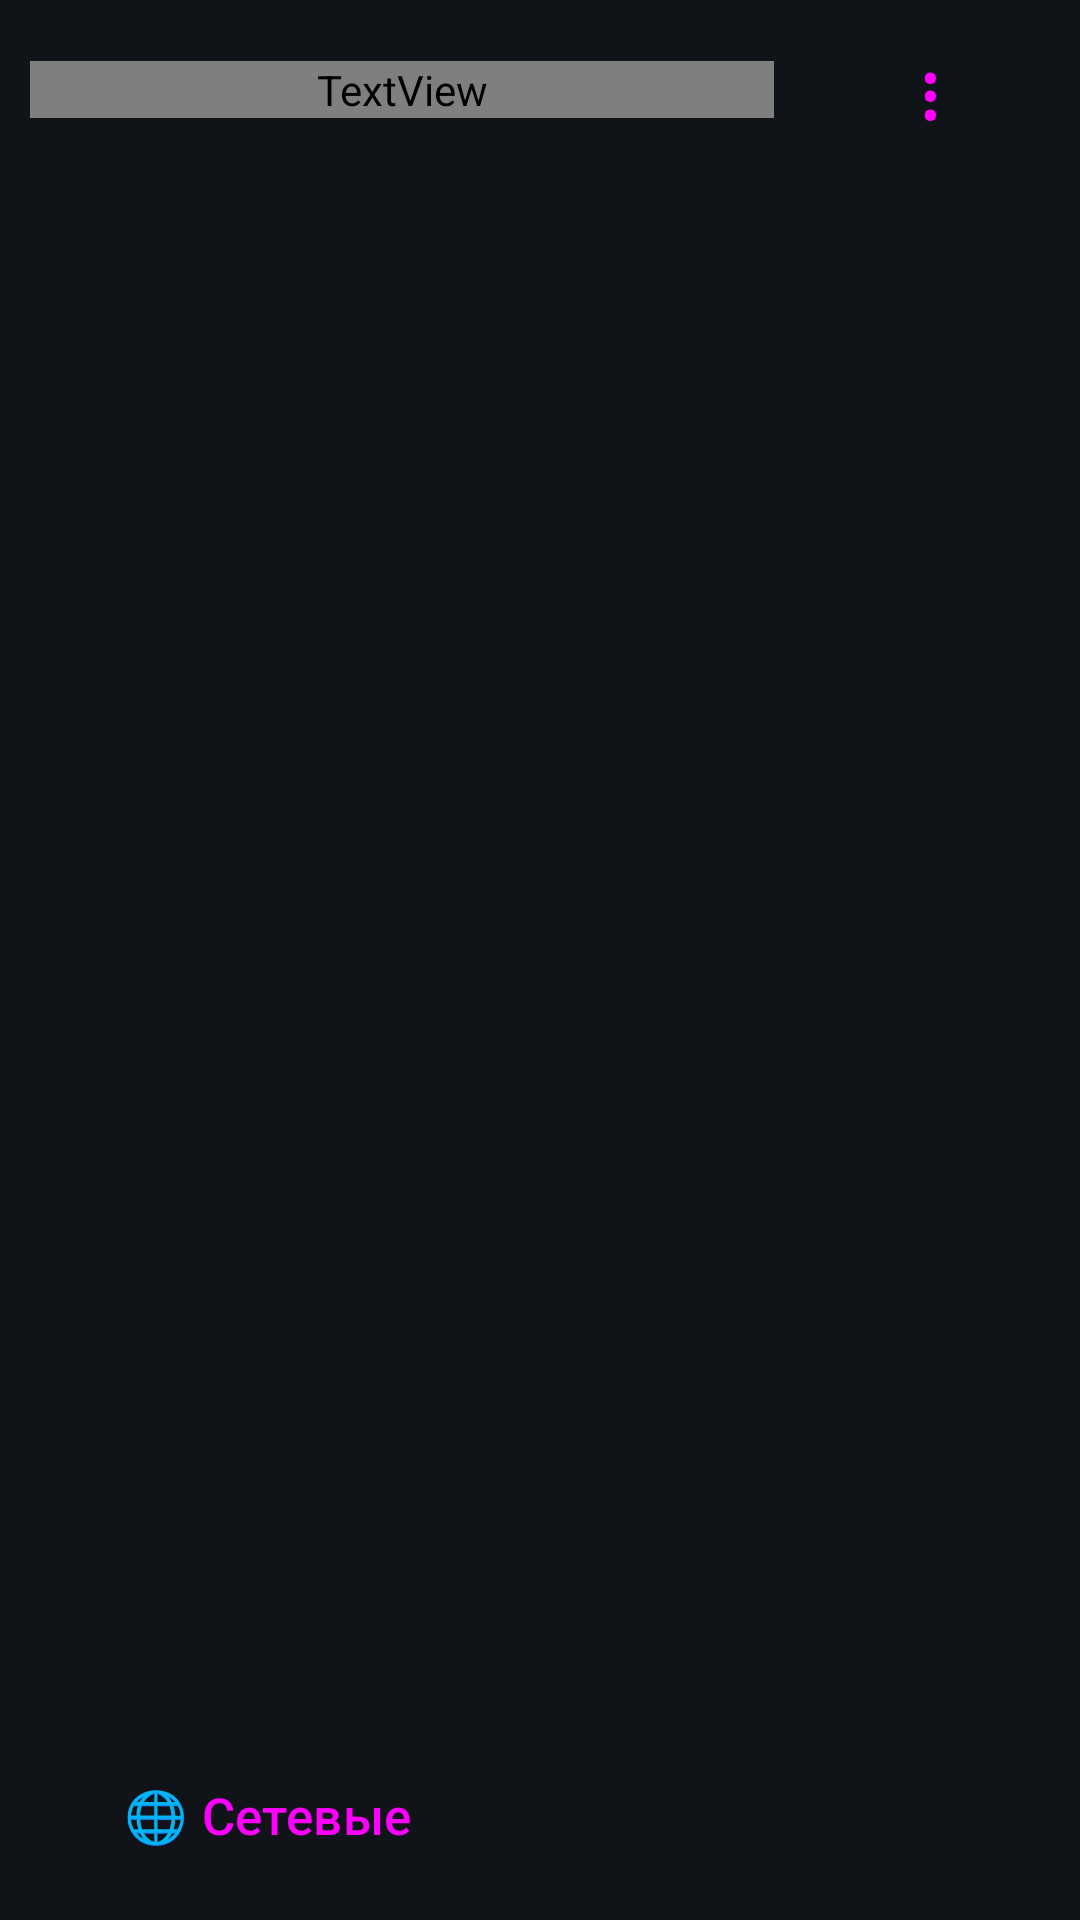

Reconstruct the res/layout file that produces this screen, plus the resources it refers to.
<!-- AndroidManifest.xml: application theme Theme.BookVoice -->
<!-- res/layout/activity_library.xml -->
<?xml version="1.0" encoding="utf-8"?>
<LinearLayout xmlns:android="http://schemas.android.com/apk/res/android"
    xmlns:app="http://schemas.android.com/apk/res-auto"
    android:layout_width="match_parent"
    android:layout_height="match_parent"
    android:background="?attr/bvBg"
    android:orientation="vertical"
    android:padding="6dp">

    
    <LinearLayout
        android:layout_width="match_parent"
        android:layout_height="wrap_content"
        android:gravity="center_vertical"
        android:orientation="horizontal">

        <TextView
            android:id="@+id/tvTitle"
            android:layout_width="0dp"
            android:layout_height="wrap_content"
            android:layout_marginStart="4dp"
            android:layout_weight="1"
            android:ellipsize="end"
            android:focusable="true"
            android:screenReaderFocusable="true"
            android:accessibilityHeading="true"
            android:maxLines="1"
            android:text="@string/go_library"
            android:textAppearance="?attr/textAppearanceTitleLarge"
            android:textColor="?attr/bvInk" />

        <Button
            android:id="@+id/btnMore"
            style="?attr/materialButtonOutlinedStyle"
            android:layout_width="wrap_content"
            android:layout_height="wrap_content"
            android:layout_marginStart="8dp"
            android:contentDescription="@string/lib_more"
            android:text="⋮"
            android:textSize="26sp" />
    </LinearLayout>

    
    <HorizontalScrollView
        android:id="@+id/filterScroll"
        android:layout_width="match_parent"
        android:layout_height="wrap_content"
        android:paddingTop="4dp"
        android:scrollbars="none">

        <LinearLayout
            android:id="@+id/filterBar"
            android:layout_width="wrap_content"
            android:layout_height="wrap_content"
            android:orientation="horizontal" />
    </HorizontalScrollView>

    <View
        android:layout_width="match_parent"
        android:layout_height="1dp"
        android:background="?attr/bvTrack" />

    
    <LinearLayout
        android:id="@+id/filesBar"
        android:layout_width="match_parent"
        android:layout_height="wrap_content"
        android:layout_marginTop="6dp"
        android:orientation="horizontal"
        android:paddingStart="3dp"
        android:paddingEnd="3dp"
        android:visibility="gone">

        <Button
            android:id="@+id/btnFilesJump"
            style="?attr/materialButtonOutlinedStyle"
            android:layout_width="0dp"
            android:layout_height="52dp"
            android:layout_weight="1"
            android:text="@string/files_btn_current"
            android:textSize="16sp" />

        <Button
            android:id="@+id/btnFilesSearch"
            style="?attr/materialButtonOutlinedStyle"
            android:layout_width="0dp"
            android:layout_height="52dp"
            android:layout_marginStart="8dp"
            android:layout_weight="1"
            android:text="@string/files_btn_search"
            android:textSize="16sp" />
    </LinearLayout>

    
    <FrameLayout
        android:layout_width="match_parent"
        android:layout_height="0dp"
        android:layout_weight="1">

        <androidx.recyclerview.widget.RecyclerView
            android:id="@+id/bookList"
            android:layout_width="match_parent"
            android:layout_height="match_parent"
            android:clipToPadding="false"
            android:paddingStart="12dp"
            android:paddingEnd="12dp"
            android:paddingBottom="8dp"
            android:scrollbars="vertical" />

        <TextView
            android:id="@+id/tvEmpty"
            android:layout_width="match_parent"
            android:layout_height="match_parent"
            android:gravity="center"
            android:padding="28dp"
            android:text="@string/books_empty"
            android:textColor="?attr/bvDim"
            android:textSize="18sp"
            android:visibility="gone" />
    </FrameLayout>

    
    <LinearLayout
        android:layout_width="match_parent"
        android:layout_height="wrap_content"
        android:layout_marginTop="6dp"
        android:gravity="center_vertical"
        android:orientation="horizontal"
        android:paddingStart="3dp"
        android:paddingEnd="3dp">

        <Button
            android:id="@+id/btnLast"
            style="?attr/materialButtonOutlinedStyle"
            android:layout_width="0dp"
            android:layout_height="58dp"
            android:layout_weight="1"
            android:ellipsize="end"
            android:gravity="center"
            android:maxLines="1"
            android:text="@string/continue_last"
            android:textSize="17sp"
            android:visibility="gone"
            app:autoSizeTextType="uniform"
            app:autoSizeMinTextSize="10sp"
            app:autoSizeMaxTextSize="17sp"
            app:autoSizeStepGranularity="1sp" />

        <Button
            android:id="@+id/btnCatalogs"
            style="?attr/materialButtonOutlinedStyle"
            android:layout_width="wrap_content"
            android:layout_height="58dp"
            android:layout_marginStart="8dp"
            android:contentDescription="@string/catalog_title"
            android:text="@string/catalog_title_short"
            android:textSize="17sp" />
    </LinearLayout>

</LinearLayout>
<!-- resources referenced by this layout -->
<resources>
  <string name="books_empty">В библиотеке пока пусто. Нажми „Ещё“ и выбери „Открыть файл“, чтобы добавить первую книгу.</string>
  <string name="catalog_title">Сетевые библиотеки</string>
  <string name="catalog_title_short">🌐 Сетевые</string>
  <string name="continue_last">Открыть книгу</string>
  <string name="files_btn_current">К текущей книге</string>
  <string name="files_btn_search">Искать</string>
  <string name="go_library">Библиотека</string>
  <string name="lib_more">Ещё</string>
  <style name="Theme.BookVoice" parent="Theme.Material3.Dark.NoActionBar">
          <item name="android:windowBackground">#101418</item>
      </style>
</resources>
